Run: headless pygame with SDL's dummy video driver; simulated clock (each Clock.tick advances the game by its frame time, no real sleeping); random seed 0; keys injected as events and as key.get_pressed() state; mouse plan: one left click at the window centre at the start of phase 2, then a move to the lower-right quarter at the start of phase 3.
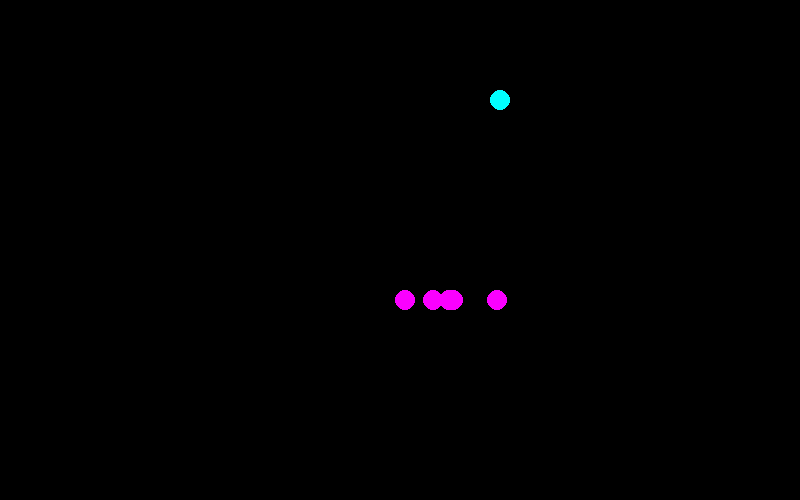
Frame 1 of 4 · flips 1–60 · no input
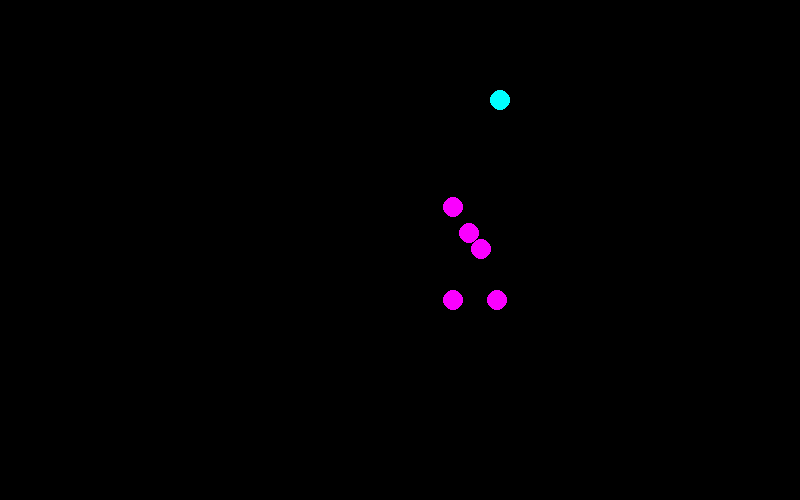
Frame 2 of 4 · flips 61–180 · clicked the window centre · tapped SPACE, RETURN · held RIGHT (→), D
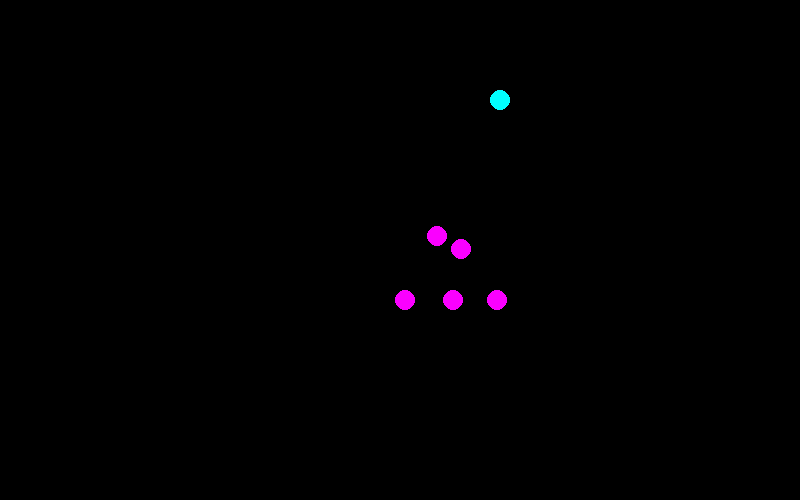
Frame 3 of 4 · flips 181–300 · moved the mouse to the lower-right quarter · held DOWN (↓), S
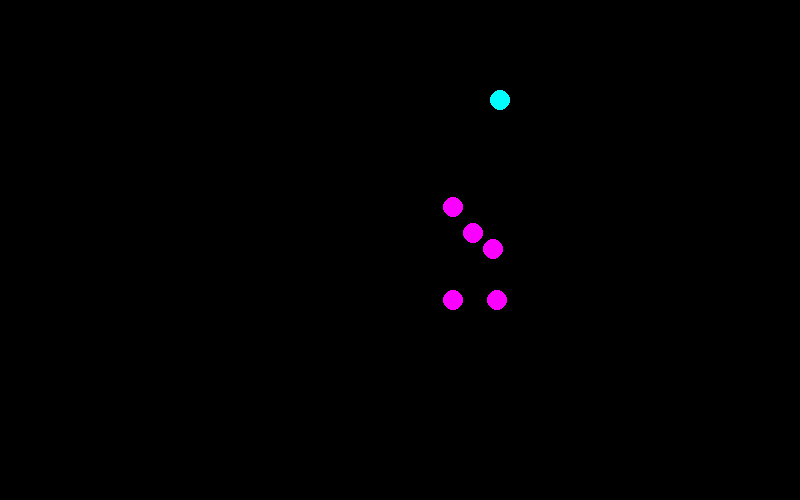
Frame 4 of 4 · flips 301–420 · held LEFT (←), A, UP (↑), W

The pygame program that drew these frames:

"""Projectile Parabola Motion Testing

@author Minh Ngo
@date 09/11/2021
@version 2
@file projectile_parabola_motion.py

Description: The code will display the parabola motions 
by randoms points. All objects will gather at target point. 
Spawn random area is the rectangle area below the target point.

"""

import pygame
import math
import random


# Stats

# Screen stats
scr_height = 500
scr_width = 800

# Motion stats
ACCELERATION = 3.5


class Ball:
	def __init__(self, x, y, radius, color):
		self.x = x
		self.y = y
		self.resetX = x
		self.resetY = y
		self.radius = radius
		self.color = color

	def reset_position(self):
		self.x = self.resetX
		self.y = self.resetY

	def draw_circle(self, win):
		pygame.draw.circle(win, self.color, (self.x, self.y), self.radius)


"""	
	def pos_update(self, speed, verDist, horDist, centerX, centerY):
		
		if verDist != 0 and horDist != 0:
			self.x += speed
			if 0 < verDist <= horDist:		# 	b < a in elipse equation
				self.y = centerY - verDist * math.sqrt(abs(1 - ((self.x - centerX)**2 / horDist**2)))
			elif 0 < horDist < verDist: 						# 	a < b and include cirle case
				self.y = centerY - horDist * math.sqrt(abs(1 - ((self.x - centerX)**2 / verDist**2)))

		# Same x/y position with target
		elif verDist != 0 and horDist == 0:
			self.y -= speed
		elif horDist != 0 and verDist == 0:
			self.x += speed
"""


class ParaBall(Ball):

	def __init__(self, x, y, radius, color, target_circle):
		Ball.__init__(self, x, y, radius, color)
		self.target_circle = target_circle
		self.center_x = self.target_circle.x
		self.center_y = self.y
		self.horiz_dist = abs(self.x - self.target_circle.x)
		self.vrt_dist = abs(self.y - self.target_circle.y)
		self.speed = 2

	def pos_update(self):
		if self.vrt_dist != 0 and self.horiz_dist != 0:
			self.x += self.speed
			if self.vrt_dist < self.horiz_dist:		# 	b < a in elipse equation
				self.y = self.center_y - self.vrt_dist * math.sqrt(abs(1 - ((self.x - self.center_x)**2 / self.horiz_dist**2)))
			elif self.horiz_dist < self.vrt_dist: 						# 	a < b and include cirle case
				self.y = self.center_y - self.horiz_dist * math.sqrt(abs(1 - ((self.x - self.center_x)**2 / self.vrt_dist**2)))

		# Same x/y position with target
		elif self.vrt_dist != 0 and self.horiz_dist == 0:
			self.y -= self.speed
		elif self.horiz_dist != 0 and self.vrt_dist == 0:
			self.x += self.speed


# Function spawn_balls()
# Create a list of ball
# Parameters: a tuple of position x range,
# 	position y, number of balls, color
# Return: a list of circles
def spawn_circles(range_x, pos_y, num_of_ball, color, target):
	circle_list = []
	for i in range(num_of_ball):
		circle_list.append(ParaBall(random.randrange(
			range_x[0], range_x[1]), pos_y, 10, color, target))
	return circle_list


# Function ellipse_move()
# Check and update position of circles in parabolic movement
# Parameters: a list of circles, a circle target object
# Return: a boolean of movement
def ellipse_move(circle_list):
	for circle in circle_list:
		circle.pos_update()


def check_limit(circle_list):
	for circle in circle_list:
		if circle.x >= circle.target_circle.x:
			circle.reset_position()


# Function draw_circles
def draw_circles(circle_list, win):
	for circle in circle_list:
		circle.draw_circle(win)


# Main function
def main():

	# Game Display
	pygame.init()
	win = pygame.display.set_mode((scr_width, scr_height))
	pygame.display.set_caption('Parabola Motion')

	# Game FPS
	clock = pygame.time.Clock()
	fps = 60

	# Initialize list of ball
	target = Ball(500, 100, 10, (0, 255, 255))
	circle_list = spawn_circles((400, 500), 300, 5, (250, 0, 255), target)

	# Initialize stats
	run = True
	move = False

	while run:
		for event in pygame.event.get():
			if event.type == pygame.QUIT:
				run = False

			if event.type == pygame.MOUSEBUTTONDOWN:
				move = True

		if move:
			ellipse_move(circle_list)
			check_limit(circle_list)

		win.fill((0,0,0))
		target.draw_circle(win)
		draw_circles(circle_list, win)
		clock.tick(fps)
		pygame.display.flip()

	pygame.quit()


if __name__ == '__main__':
	main()
